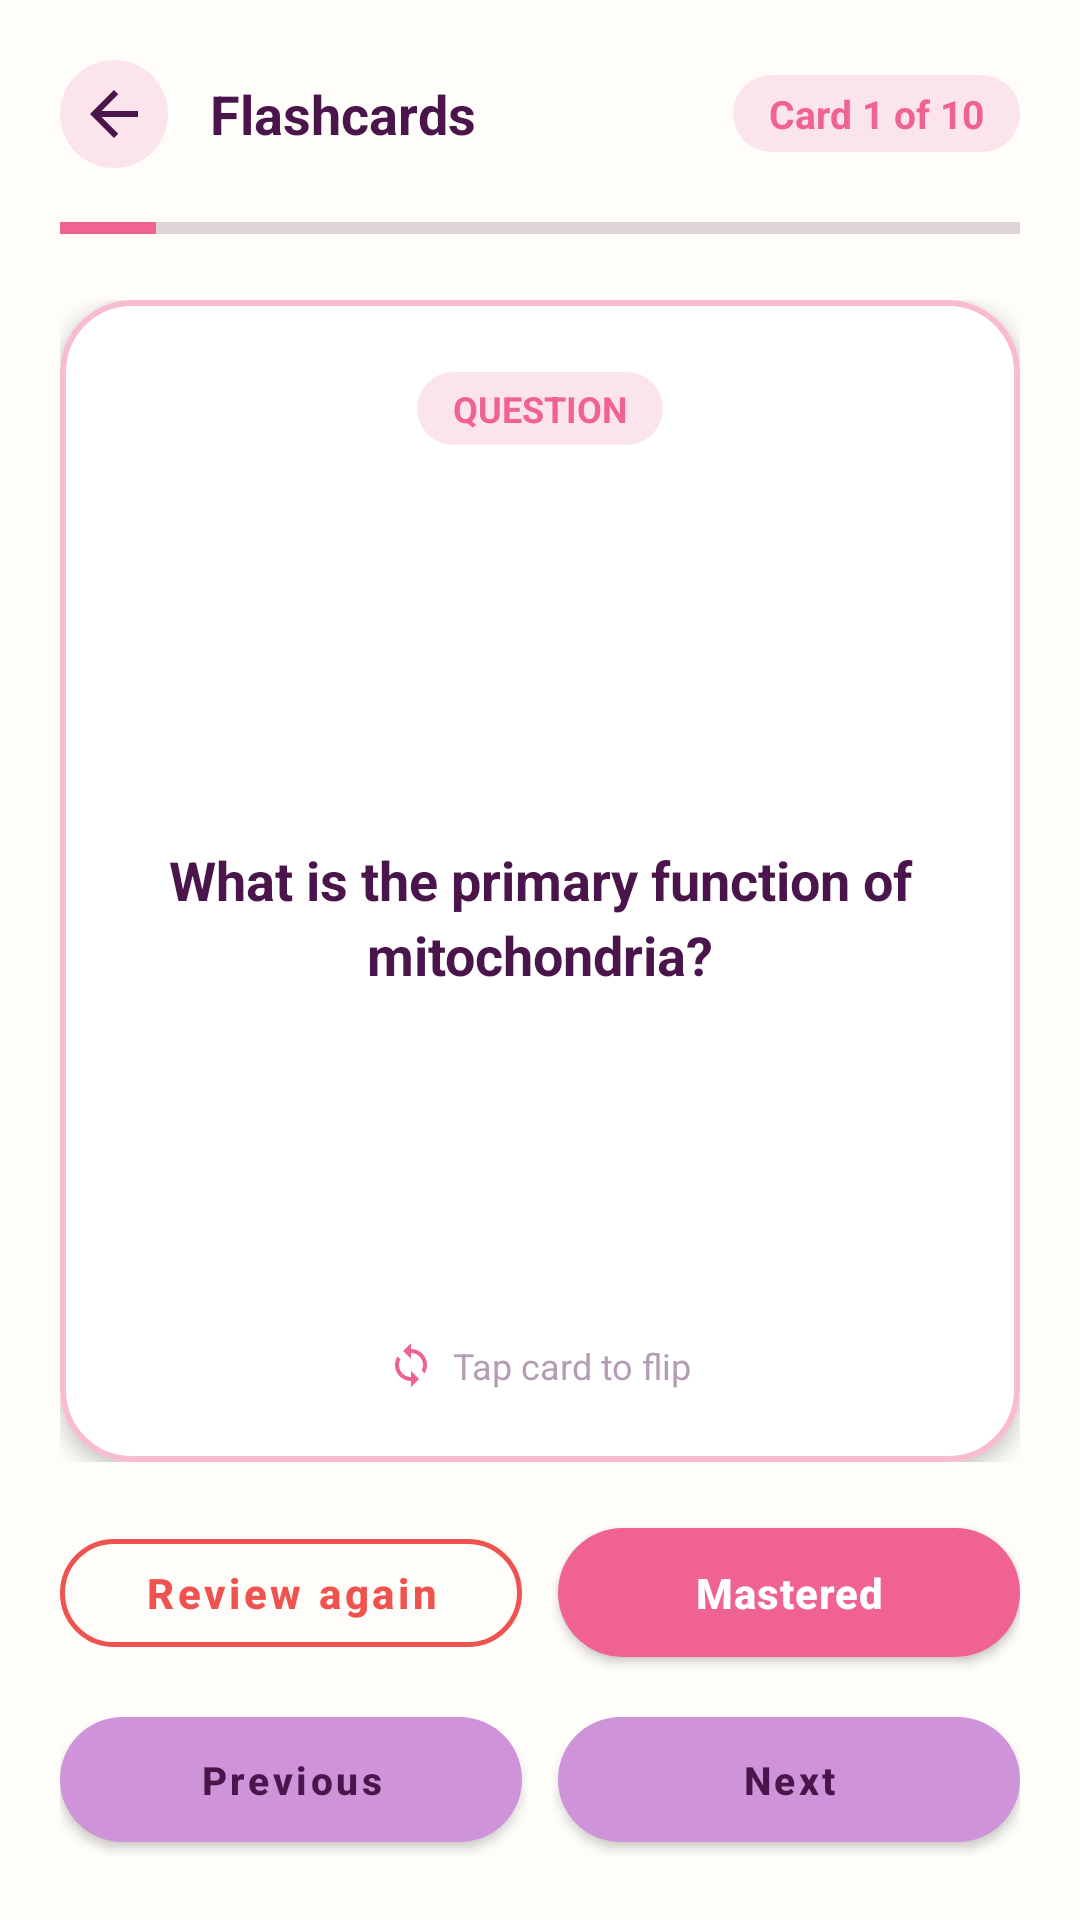

Produce the Android XML layout that renders to this screen, including the resource entries it uses.
<!-- AndroidManifest.xml: application theme Theme.StudyBloom -->
<!-- res/layout/activity_flashcard.xml -->
<?xml version="1.0" encoding="utf-8"?>
<LinearLayout xmlns:android="http://schemas.android.com/apk/res/android"
    xmlns:app="http://schemas.android.com/apk/res-auto"
    android:layout_width="match_parent"
    android:layout_height="match_parent"
    android:background="@color/bloom_cream"
    android:orientation="vertical"
    android:padding="20dp">

    
    <LinearLayout
        android:layout_width="match_parent"
        android:layout_height="wrap_content"
        android:gravity="center_vertical"
        android:orientation="horizontal">

        <ImageView
            android:id="@+id/btnBackFlashcards"
            android:layout_width="36dp"
            android:layout_height="36dp"
            android:background="@drawable/bg_badge_pill"
            android:contentDescription="Back"
            android:padding="6dp"
            android:src="@drawable/ic_arrow_back" />

        <TextView
            android:id="@+id/tvDeckTitle"
            android:layout_width="0dp"
            android:layout_height="wrap_content"
            android:layout_marginStart="14dp"
            android:layout_weight="1"
            android:ellipsize="end"
            android:maxLines="1"
            android:text="@string/flashcards_title"
            android:textColor="@color/bloom_text_primary"
            android:textSize="18sp"
            android:textStyle="bold" />

        <TextView
            android:id="@+id/tvCardCounter"
            android:layout_width="wrap_content"
            android:layout_height="wrap_content"
            android:background="@drawable/bg_badge_pill"
            android:text="Card 1 of 10"
            android:textColor="@color/bloom_pink_primary"
            android:textSize="13sp"
            android:textStyle="bold" />
    </LinearLayout>

    
    <ProgressBar
        android:id="@+id/pbDeckProgress"
        style="?android:attr/progressBarStyleHorizontal"
        android:layout_width="match_parent"
        android:layout_height="8dp"
        android:layout_marginTop="16dp"
        android:max="10"
        android:progress="1"
        android:progressTint="@color/bloom_pink_primary" />

    
    <FrameLayout
        android:layout_width="match_parent"
        android:layout_height="0dp"
        android:layout_marginTop="20dp"
        android:layout_marginBottom="16dp"
        android:layout_weight="1">

        <com.google.android.material.card.MaterialCardView
            android:id="@+id/cardFlashcard"
            android:layout_width="match_parent"
            android:layout_height="match_parent"
            android:clickable="true"
            android:focusable="true"
            app:cardBackgroundColor="@color/bloom_surface"
            app:cardCornerRadius="24dp"
            app:cardElevation="4dp"
            app:strokeColor="@color/bloom_card_stroke"
            app:strokeWidth="2dp">

            <LinearLayout
                android:layout_width="match_parent"
                android:layout_height="match_parent"
                android:gravity="center"
                android:orientation="vertical"
                android:padding="24dp">

                
                <TextView
                    android:id="@+id/tvCardSideBadge"
                    android:layout_width="wrap_content"
                    android:layout_height="wrap_content"
                    android:background="@drawable/bg_badge_pill"
                    android:text="QUESTION"
                    android:textColor="@color/bloom_pink_primary"
                    android:textSize="12sp"
                    android:textStyle="bold" />

                
                <TextView
                    android:id="@+id/tvCardContent"
                    android:layout_width="match_parent"
                    android:layout_height="0dp"
                    android:layout_marginTop="16dp"
                    android:layout_weight="1"
                    android:gravity="center"
                    android:lineSpacingExtra="4dp"
                    android:scrollbars="vertical"
                    android:text="What is the primary function of mitochondria?"
                    android:textColor="@color/bloom_text_primary"
                    android:textSize="18sp"
                    android:textStyle="bold" />

                
                <LinearLayout
                    android:layout_width="wrap_content"
                    android:layout_height="wrap_content"
                    android:gravity="center"
                    android:orientation="horizontal">

                    <ImageView
                        android:layout_width="16dp"
                        android:layout_height="16dp"
                        android:src="@drawable/ic_flip" />

                    <TextView
                        android:id="@+id/tvFlipHint"
                        android:layout_width="wrap_content"
                        android:layout_height="wrap_content"
                        android:layout_marginStart="6dp"
                        android:text="@string/tap_to_flip_hint"
                        android:textColor="@color/bloom_text_hint"
                        android:textSize="12sp" />
                </LinearLayout>

            </LinearLayout>
        </com.google.android.material.card.MaterialCardView>
    </FrameLayout>

    
    <LinearLayout
        android:layout_width="match_parent"
        android:layout_height="wrap_content"
        android:orientation="horizontal">

        <com.google.android.material.button.MaterialButton
            android:id="@+id/btnNeedReview"
            style="@style/Widget.StudyBloom.Button.Outlined"
            android:layout_width="0dp"
            android:layout_height="wrap_content"
            android:layout_marginEnd="6dp"
            android:layout_weight="1"
            android:text="@string/btn_need_review"
            android:textColor="@color/bloom_incorrect_coral"
            app:strokeColor="@color/bloom_incorrect_coral" />

        <com.google.android.material.button.MaterialButton
            android:id="@+id/btnKnewThis"
            style="@style/Widget.StudyBloom.Button.Primary"
            android:layout_width="0dp"
            android:layout_height="wrap_content"
            android:layout_marginStart="6dp"
            android:layout_weight="1"
            android:text="@string/btn_knew_this" />
    </LinearLayout>

    
    <LinearLayout
        android:layout_width="match_parent"
        android:layout_height="wrap_content"
        android:layout_marginTop="8dp"
        android:orientation="horizontal">

        <com.google.android.material.button.MaterialButton
            android:id="@+id/btnPreviousCard"
            style="@style/Widget.StudyBloom.Button.Secondary"
            android:layout_width="0dp"
            android:layout_height="wrap_content"
            android:layout_marginEnd="6dp"
            android:layout_weight="1"
            android:text="@string/btn_previous"
            android:textSize="13sp" />

        <com.google.android.material.button.MaterialButton
            android:id="@+id/btnNextCard"
            style="@style/Widget.StudyBloom.Button.Secondary"
            android:layout_width="0dp"
            android:layout_height="wrap_content"
            android:layout_marginStart="6dp"
            android:layout_weight="1"
            android:text="@string/btn_next"
            android:textSize="13sp" />
    </LinearLayout>

</LinearLayout>
<!-- resources referenced by this layout -->
<resources>
  <color name="bloom_card_stroke">#F8BBD0</color>
  <color name="bloom_cream">#FFFDF9</color>
  <color name="bloom_incorrect_coral">#EF5350</color>
  <color name="bloom_pink_primary">#F06292</color>
  <color name="bloom_surface">#FFFFFF</color>
  <color name="bloom_text_hint">#B49DB2</color>
  <color name="bloom_text_primary">#4A154B</color>
  <!-- drawable bg_badge_pill (drawable) -->
  <?xml version="1.0" encoding="utf-8"?>
  <shape xmlns:android="http://schemas.android.com/apk/res/android"
      android:shape="rectangle">
      <solid android:color="@color/bloom_pink_light" />
      <corners android:radius="20dp" />
      <padding
          android:bottom="4dp"
          android:left="12dp"
          android:right="12dp"
          android:top="4dp" />
  </shape>
  <!-- drawable ic_arrow_back (drawable) -->
  <vector xmlns:android="http://schemas.android.com/apk/res/android"
      android:width="24dp"
      android:height="24dp"
      android:viewportWidth="24"
      android:viewportHeight="24">
      <path
          android:fillColor="@color/bloom_text_primary"
          android:pathData="M20,11H7.83l5.59,-5.59L12,4l-8,8 8,8 1.41,-1.41L7.83,13H20v-2z" />
  </vector>
  <string name="btn_knew_this">Mastered</string>
  <string name="btn_need_review">Review again</string>
  <string name="btn_next">Next</string>
  <string name="btn_previous">Previous</string>
  <string name="flashcards_title">Flashcards</string>
  <string name="tap_to_flip_hint">Tap card to flip</string>
  <style name="Widget.StudyBloom.Button.Outlined" parent="Widget.MaterialComponents.Button.OutlinedButton">
          <item name="strokeColor">@color/bloom_pink_primary</item>
          <item name="strokeWidth">1.5dp</item>
          <item name="android:textColor">@color/bloom_pink_primary</item>
          <item name="cornerRadius">24dp</item>
          <item name="android:textAllCaps">false</item>
          <item name="android:textStyle">bold</item>
      </style>
  <style name="Widget.StudyBloom.Button.Primary" parent="Widget.MaterialComponents.Button">
          <item name="backgroundTint">@color/bloom_pink_primary</item>
          <item name="android:textColor">@color/bloom_surface</item>
          <item name="cornerRadius">24dp</item>
          <item name="android:textStyle">bold</item>
          <item name="android:textAllCaps">false</item>
          <item name="android:letterSpacing">0.02</item>
          <item name="android:paddingTop">12dp</item>
          <item name="android:paddingBottom">12dp</item>
      </style>
  <style name="Widget.StudyBloom.Button.Secondary" parent="Widget.MaterialComponents.Button">
          <item name="backgroundTint">@color/bloom_lavender</item>
          <item name="android:textColor">@color/bloom_text_primary</item>
          <item name="cornerRadius">24dp</item>
          <item name="android:textStyle">bold</item>
          <item name="android:textAllCaps">false</item>
          <item name="android:paddingTop">12dp</item>
          <item name="android:paddingBottom">12dp</item>
      </style>
  <color name="bloom_pink_light">#FCE4EC</color>
  <color name="bloom_lavender">#CE93D8</color>
  <color name="bloom_pink_dark">#C2185B</color>
  <color name="bloom_lavender_dark">#8E24AA</color>
  <color name="bloom_text_secondary">#7B5878</color>
  <style name="Widget.StudyBloom.CardView" parent="CardView">
          <item name="cardCornerRadius">18dp</item>
          <item name="cardElevation">2dp</item>
          <item name="cardBackgroundColor">@color/bloom_surface</item>
          <item name="contentPadding">0dp</item>
      </style>
</resources>
